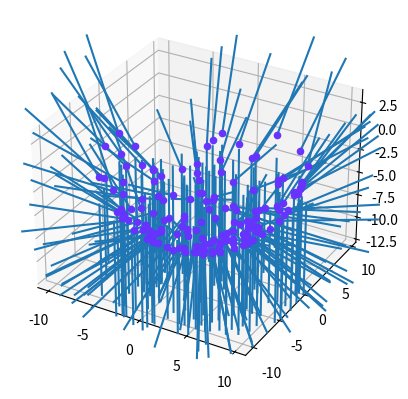

Write the Python code that produced this figure.
# -*- coding: utf-8 -*-
"""
[redacted]
"""
from sys import float_info
import random as rnd
import numpy as np
import matplotlib.pyplot as plt
from mpl_toolkits.mplot3d import Axes3D, art3d

class Particle:
    def __init__(self,refractive_index):
        self.m = refractive_index
    
    def intersection_distance(self,ray): pass

    def has_point(self,point): pass

    def unit_normal(self,point): pass

class Sphere(Particle):
    def __init__(self, radius, center=np.array([0,0,0]), refractive_index=1.333):
        Particle.__init__(self,refractive_index)
        self.r = radius
        self.c = center
        
    def unit_normal(self,point):
        return Ray.unit(point-self.c)
        
    def has_point(self,point):
        d_center = np.linalg.norm(point-self.c)
        return d_center + float_info.epsilon < self.r
    
    def intersection_distance(self,ray):
        a = np.dot(ray.d, ray.d)
        b = 2*np.dot(ray.d - self.c, ray.o)
        c = np.dot(ray.o - self.c, ray.o - self.c) - self.r**2
        
        disc = b*b - 4*a*c
        
        if disc<0:
            return -1
        
        dist_sqrt = np.sqrt(disc)
        if b<0:
            q = (-b - dist_sqrt)/2
        else:
            q = (-b + dist_sqrt)/2
        
        t0 = q / a
        t1 = c / q
        
        if t0>t1:
            tmp = t0
            t0 = t1
            t1 = tmp
        
        if (t1<0):
            return -1
        
        if t0<0:
            return t1
            
        return t0
        
m = {
'water': 1.333,
'ethanol': 1.36,
'ice': 1.309,
'diamond': 2.42
}

class Ray:
    def __init__(self, origin, direction=np.array([0,0,1])):
        self.o = origin
        self.d = Ray.unit(direction)
        self.stokes = np.array([1,0,0,0])
        self.l = -1
    
    @staticmethod
    def unit(vector):
        return vector/np.linalg.norm(vector)
    
    def intersection_point(self,particle):
        distance = particle.intersection_distance(self)
        if distance < 0:
            return np.array([])
        return self.o + distance*self.d
        
    def intersects(self,particle):
        return particle.intersection_distance(self) > 0
        
    def reflection(self, particle, point):
        if point.size == 0:
            return
        dnsign = 1 if particle.has_point(self.o) else -1
        di = -self.d
        dn = dnsign*particle.unit_normal(point)
        ds = 2*(np.dot(dn,di))*dn-di
        return Ray(point,ds)
        
    def plot(self,ax):
        Ray.plot_line(ax,self.o,self.endpoint())

    def endpoint(self):
        length = 10 if self.l<0 else self.l
        return self.o + length*self.d
    
    def set_l(self, length):
        self.l = length
        
    def plot_origin(self, ax):
        ax.scatter(self.o[0],self.o[1],self.o[2],color='#6633ff')
    
    @staticmethod    
    def plot_line(ax, p1, p2):
        l = art3d.Line3D([p1[0],p2[0]],[p1[1],p2[1]],[p1[2],p2[2]])
        ax.add_line(l)

def main():
    sph = Sphere(10)
    fig = plt.figure()
    ax = fig.add_subplot(111,projection='3d')
    for x in range(200):
        ray = Ray(np.array([rnd.uniform(-10,10),rnd.uniform(-10,10),-15]))
        pnt = ray.intersection_point(sph)
        if pnt.size == 0:
            continue
        ray_r = ray.reflection(sph,pnt)
        ray.plot(ax)
        ray_r.plot(ax)
        ray_r.plot_origin(ax)
    plt.axis('equal')
    plt.show()

if __name__ == '__main__':
    main()